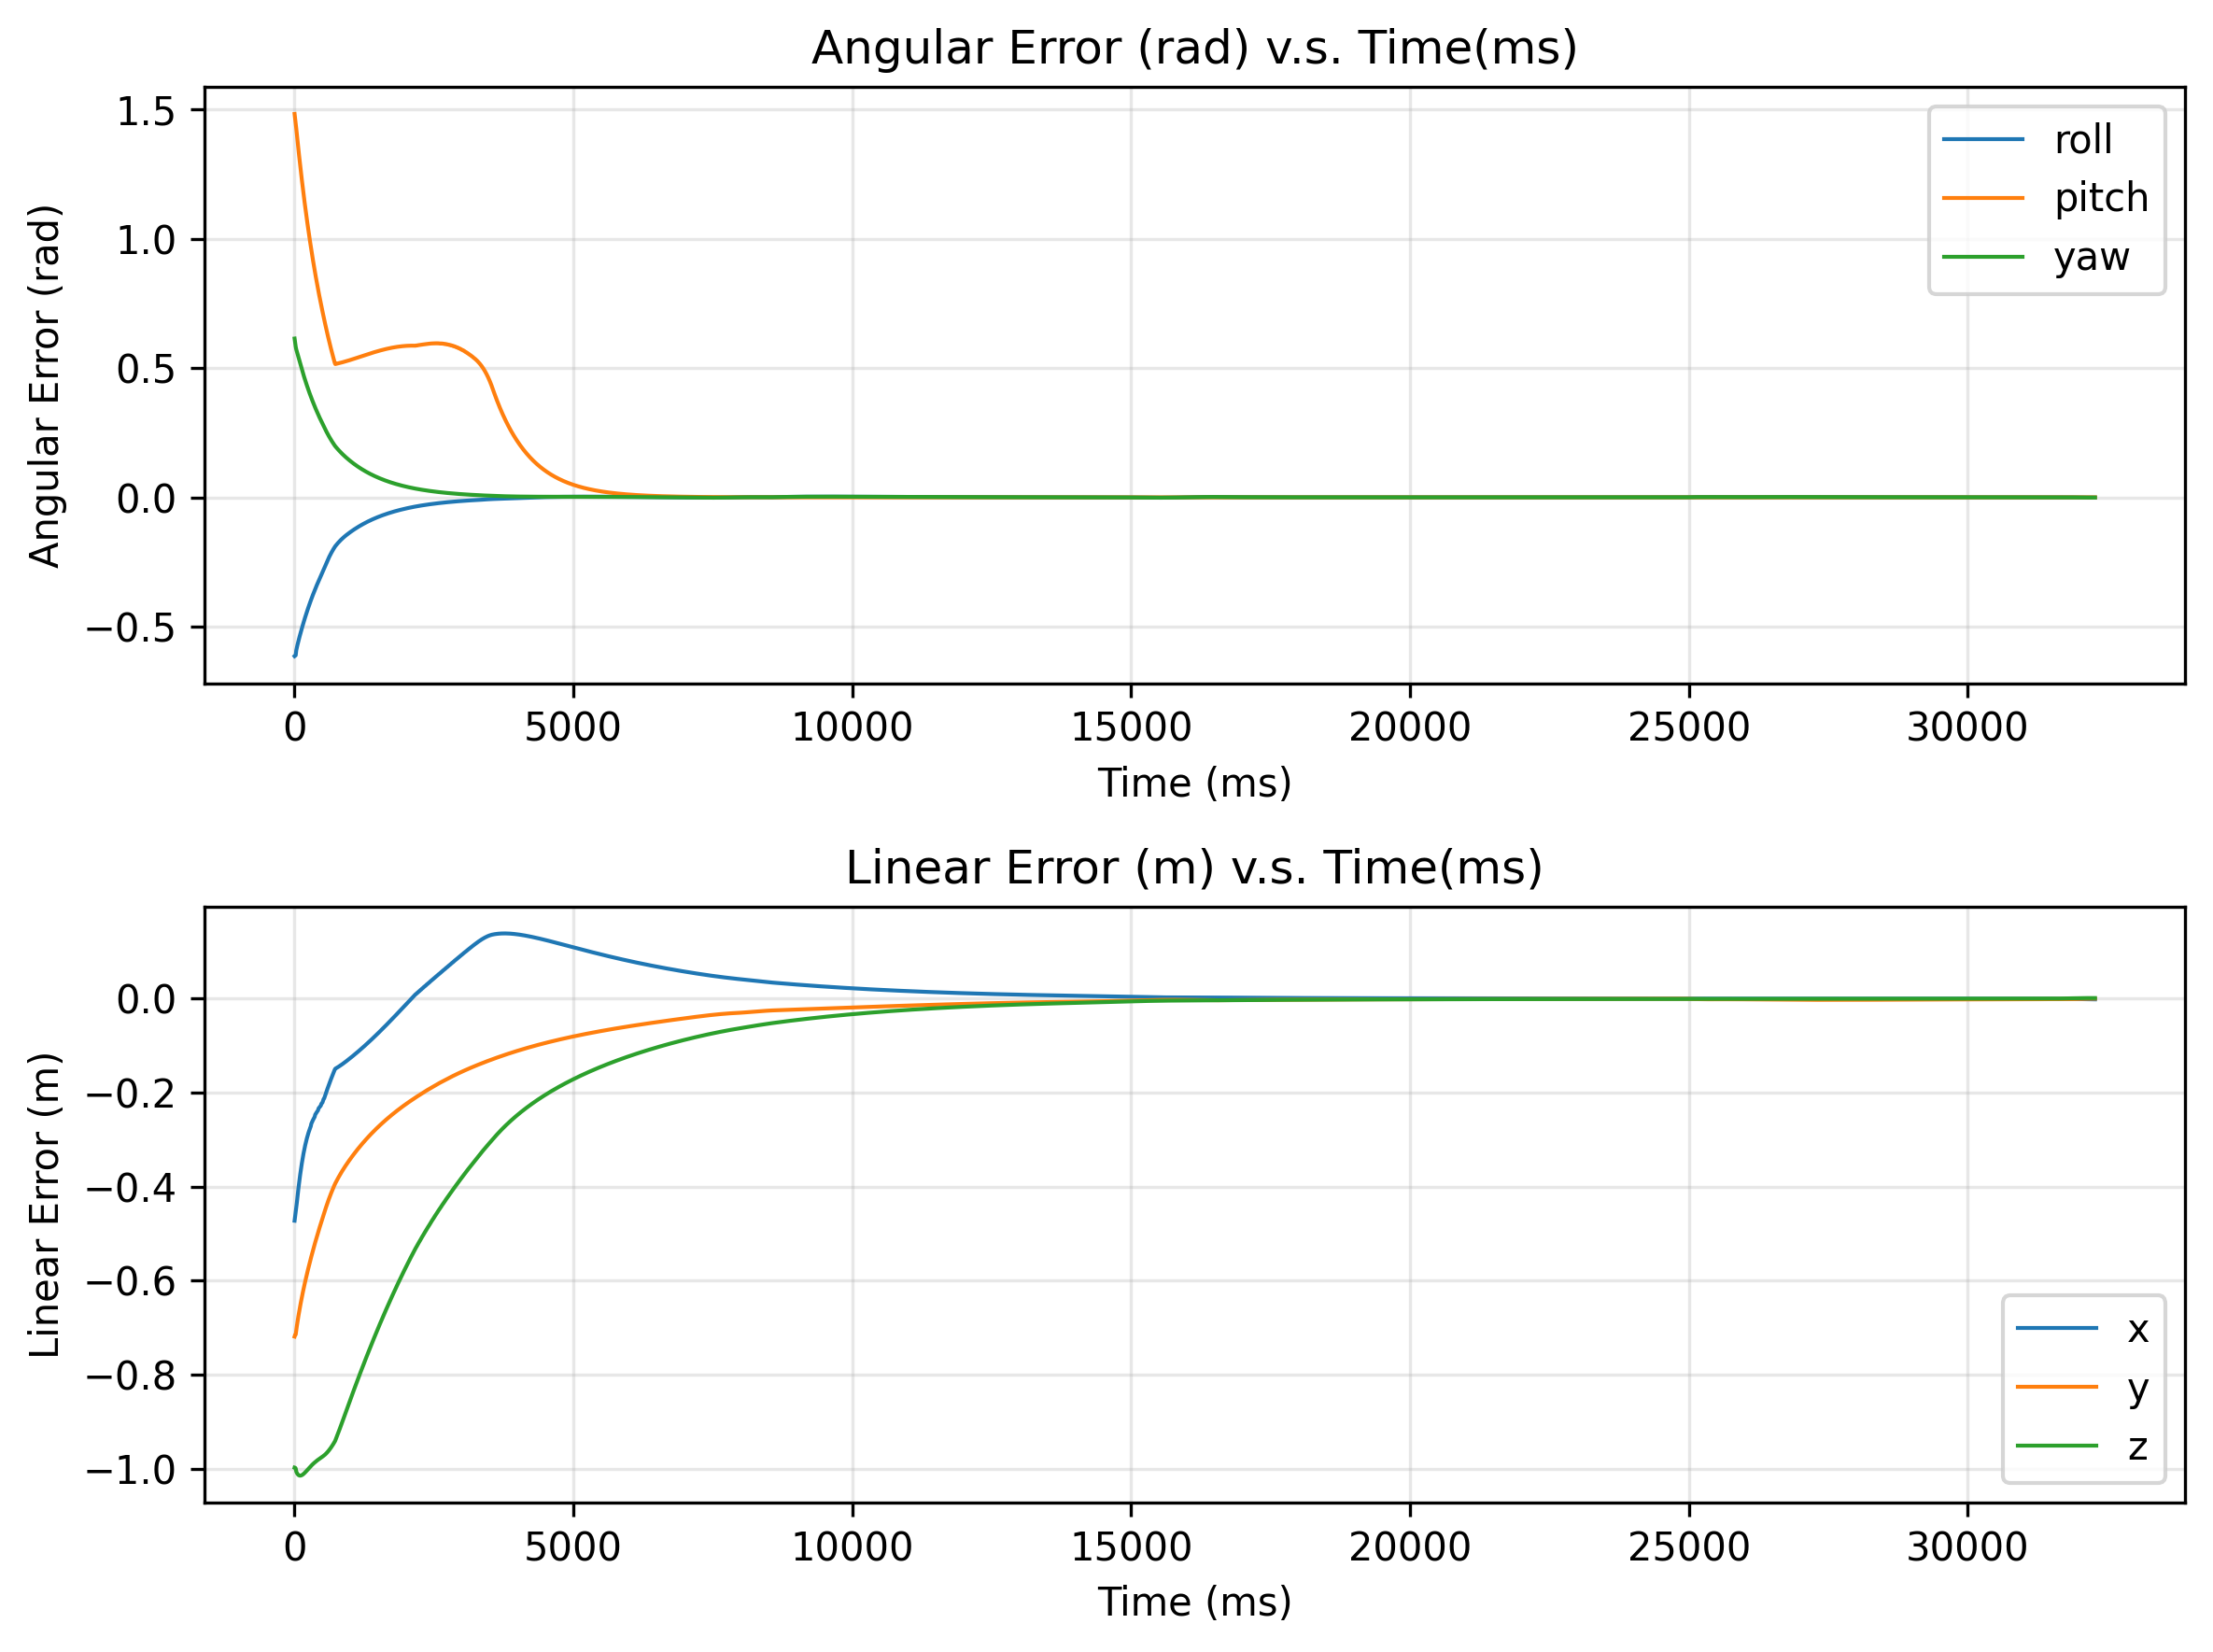

Source data for this figure (header and first rows):
-0.6139431255689368, 1.4821898202742554, 0.6139431255689368, -0.4725774629183659, -0.7191125360211871, -0.9978930067700527
-0.6124, 1.464, 0.5979, -0.4633, -0.7155, -0.9982
-0.6106, 1.446, 0.5826, -0.4552, -0.7148, -0.9997
-0.5915, 1.426, 0.5719, -0.4462, -0.7055, -1.006
-0.5811, 1.405, 0.5643, -0.4347, -0.6971, -1.009
-0.5719, 1.384, 0.5565, -0.4236, -0.6892, -1.011
-0.5631, 1.363, 0.5486, -0.4129, -0.6817, -1.013
-0.5545, 1.343, 0.5407, -0.4027, -0.6745, -1.014
-0.5462, 1.323, 0.5328, -0.3929, -0.6675, -1.014
-0.538, 1.303, 0.525, -0.3836, -0.6608, -1.015
-0.5299, 1.284, 0.5173, -0.3747, -0.6542, -1.015
-0.522, 1.265, 0.5097, -0.3662, -0.6478, -1.015
-0.5142, 1.246, 0.5022, -0.3581, -0.6416, -1.015
-0.5066, 1.228, 0.4948, -0.3504, -0.6356, -1.014
-0.4991, 1.21, 0.4875, -0.3431, -0.6296, -1.013
-0.4917, 1.192, 0.4804, -0.3362, -0.6239, -1.012
-0.4844, 1.174, 0.4733, -0.3296, -0.6182, -1.011
-0.4772, 1.157, 0.4663, -0.3234, -0.6127, -1.01
-0.4701, 1.14, 0.4595, -0.3176, -0.6073, -1.009
-0.4632, 1.123, 0.4527, -0.3121, -0.602, -1.008
-0.4563, 1.107, 0.4461, -0.3069, -0.5968, -1.007
-0.4496, 1.091, 0.4395, -0.302, -0.5917, -1.006
-0.4429, 1.075, 0.433, -0.2974, -0.5867, -1.004
-0.4364, 1.059, 0.4267, -0.2931, -0.5817, -1.003
-0.43, 1.044, 0.4204, -0.289, -0.5768, -1.002
-0.4236, 1.029, 0.4142, -0.2851, -0.572, -1
-0.4174, 1.014, 0.4082, -0.2815, -0.5673, -0.999
-0.4113, 0.9994, 0.4022, -0.278, -0.5626, -0.9977
-0.4052, 0.9851, 0.3963, -0.2748, -0.558, -0.9964
-0.3993, 0.971, 0.3905, -0.2717, -0.5534, -0.9952
-0.3933, 0.9566, 0.3847, -0.2661, -0.5488, -0.9938
-0.3876, 0.943, 0.379, -0.2633, -0.5444, -0.9926
-0.3819, 0.9295, 0.3735, -0.2607, -0.54, -0.9914
-0.3763, 0.9163, 0.368, -0.2582, -0.5357, -0.9903
-0.3708, 0.9033, 0.3626, -0.2559, -0.5314, -0.9892
-0.3653, 0.8905, 0.3573, -0.2536, -0.5271, -0.9881
-0.36, 0.8779, 0.3521, -0.2515, -0.5229, -0.9871
-0.354, 0.865, 0.3466, -0.2468, -0.5185, -0.986
-0.3488, 0.8528, 0.3415, -0.2448, -0.5144, -0.985
-0.3437, 0.8408, 0.3365, -0.2429, -0.5104, -0.984
-0.3387, 0.8289, 0.3316, -0.2411, -0.5063, -0.9831
-0.3337, 0.8173, 0.3267, -0.2394, -0.5023, -0.9822
-0.3288, 0.8058, 0.3219, -0.2377, -0.4984, -0.9813
-0.3229, 0.794, 0.3167, -0.2335, -0.4942, -0.9804
-0.3182, 0.7829, 0.3121, -0.232, -0.4903, -0.9796
-0.3135, 0.7719, 0.3075, -0.2305, -0.4865, -0.9787
-0.3089, 0.7611, 0.303, -0.229, -0.4827, -0.9779
-0.3044, 0.7505, 0.2986, -0.2276, -0.4789, -0.9771
-0.2987, 0.7396, 0.2937, -0.2237, -0.4749, -0.9762
-0.2943, 0.7292, 0.2894, -0.2224, -0.4712, -0.9754
-0.29, 0.7191, 0.2852, -0.2211, -0.4675, -0.9747
-0.2844, 0.7086, 0.2805, -0.2174, -0.4636, -0.9737
-0.2789, 0.6982, 0.2758, -0.2137, -0.4598, -0.9728
-0.2748, 0.6885, 0.2718, -0.2125, -0.4562, -0.972
-0.2694, 0.6785, 0.2673, -0.2089, -0.4525, -0.971
-0.2642, 0.6686, 0.263, -0.2053, -0.4488, -0.9699
-0.259, 0.6588, 0.2586, -0.2018, -0.4452, -0.9687
-0.254, 0.6492, 0.2544, -0.1984, -0.4417, -0.9675
-0.2491, 0.6397, 0.2503, -0.195, -0.4382, -0.9663
-0.2443, 0.6304, 0.2462, -0.1916, -0.4347, -0.9649
-0.2396, 0.6211, 0.2423, -0.1882, -0.4314, -0.9636
... 3,168 more rows
